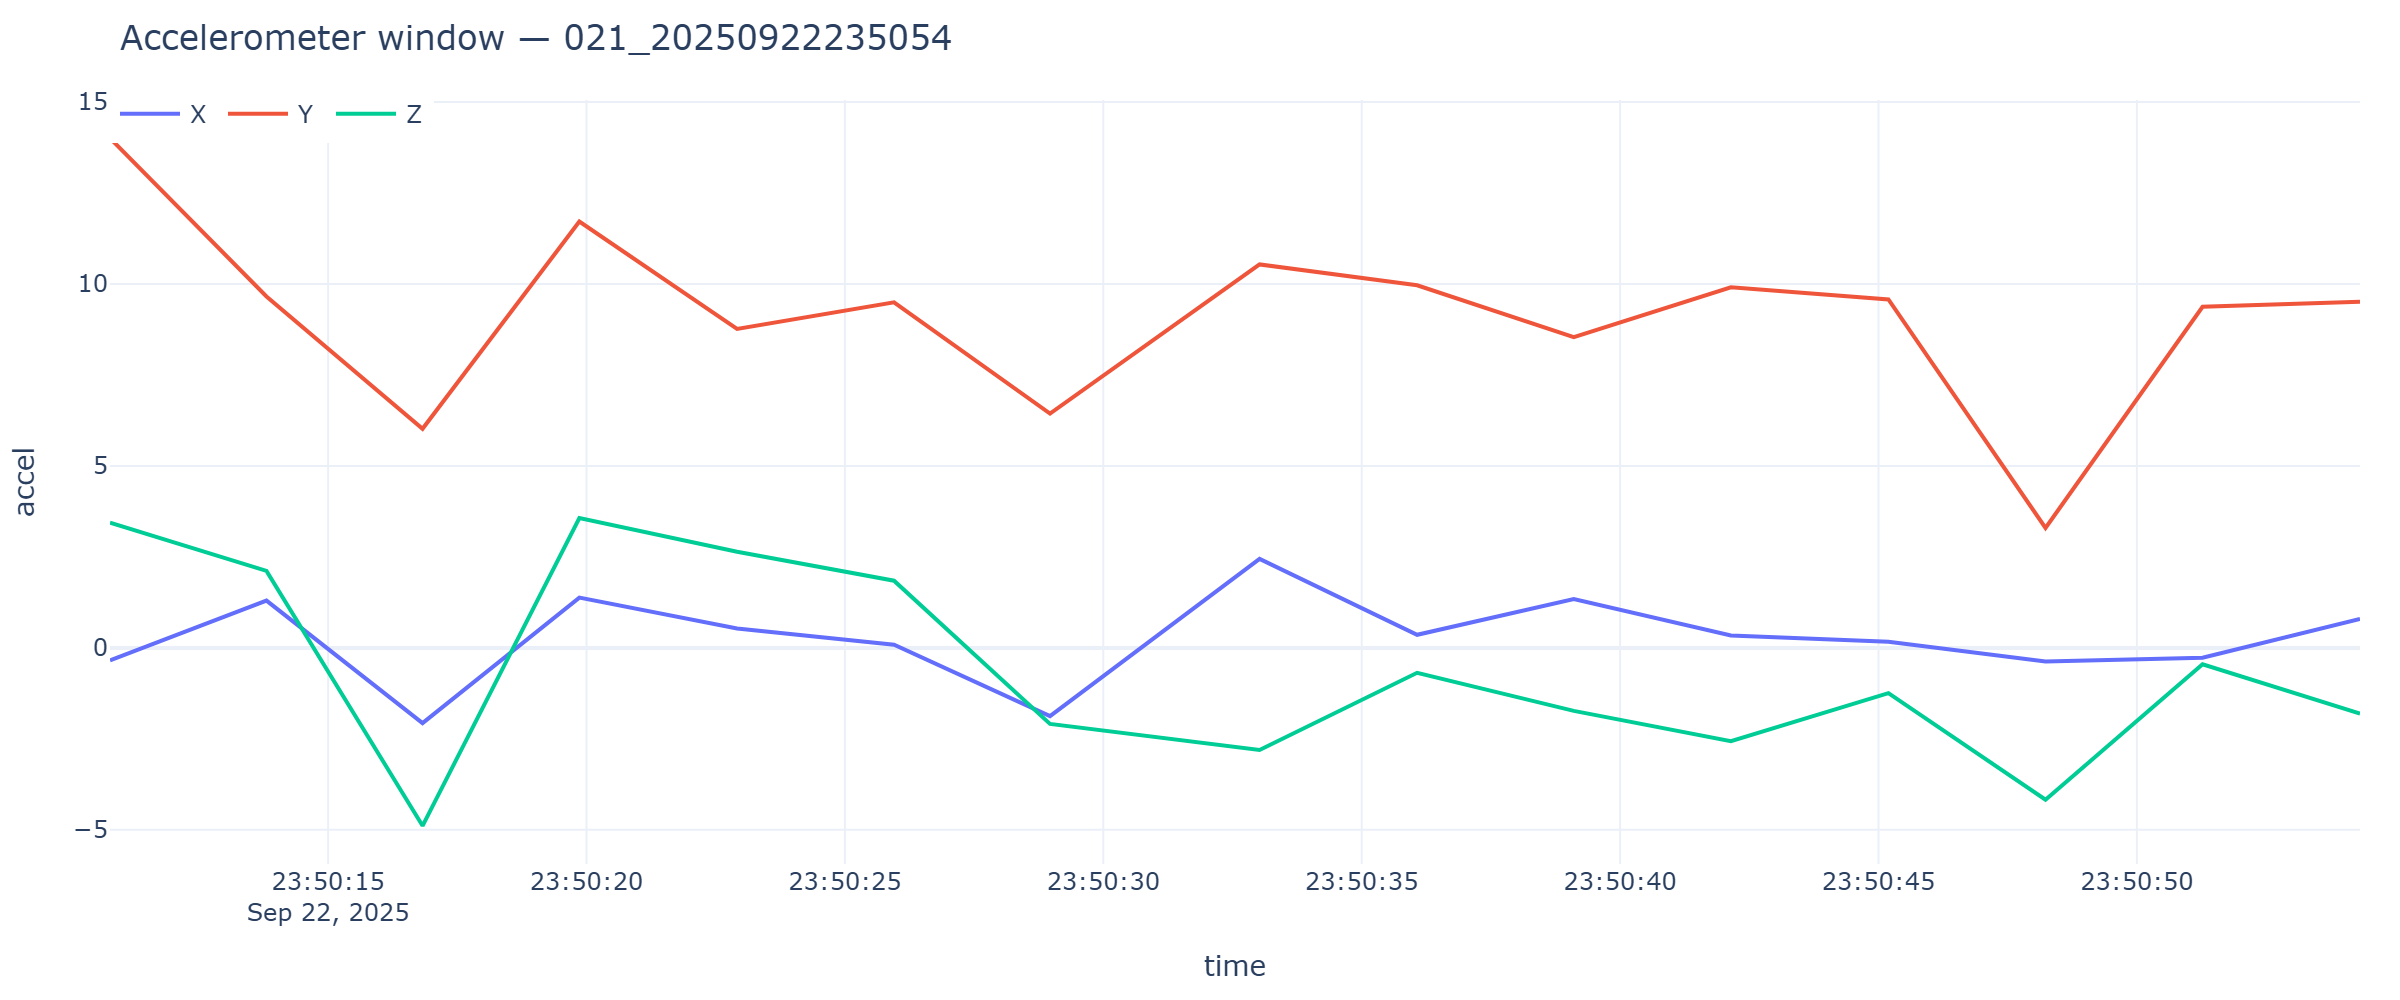

Values plotted in this chart, from the file beside it:
timestamp, x, y, z
2025-09-22T23:50:10.780, -0.3424, 14.01, 3.438
2025-09-22T23:50:13.808, 1.3, 9.658, 2.116
2025-09-22T23:50:16.828, -2.069, 6.021, -4.889
2025-09-22T23:50:19.862, 1.381, 11.71, 3.567
2025-09-22T23:50:22.914, 0.5339, 8.765, 2.643
2025-09-22T23:50:25.951, 0.08619, 9.498, 1.846
2025-09-22T23:50:28.969, -1.875, 6.44, -2.09
2025-09-22T23:50:33.024, 2.444, 10.54, -2.806
2025-09-22T23:50:36.073, 0.3591, 9.965, -0.6847
2025-09-22T23:50:39.104, 1.343, 8.538, -1.731
2025-09-22T23:50:42.144, 0.3424, 9.91, -2.562
2025-09-22T23:50:45.192, 0.17, 9.574, -1.245
2025-09-22T23:50:48.232, -0.3711, 3.294, -4.171
2025-09-22T23:50:51.271, -0.2705, 9.373, -0.4501
2025-09-22T23:50:54.317, 0.7925, 9.515, -1.808
